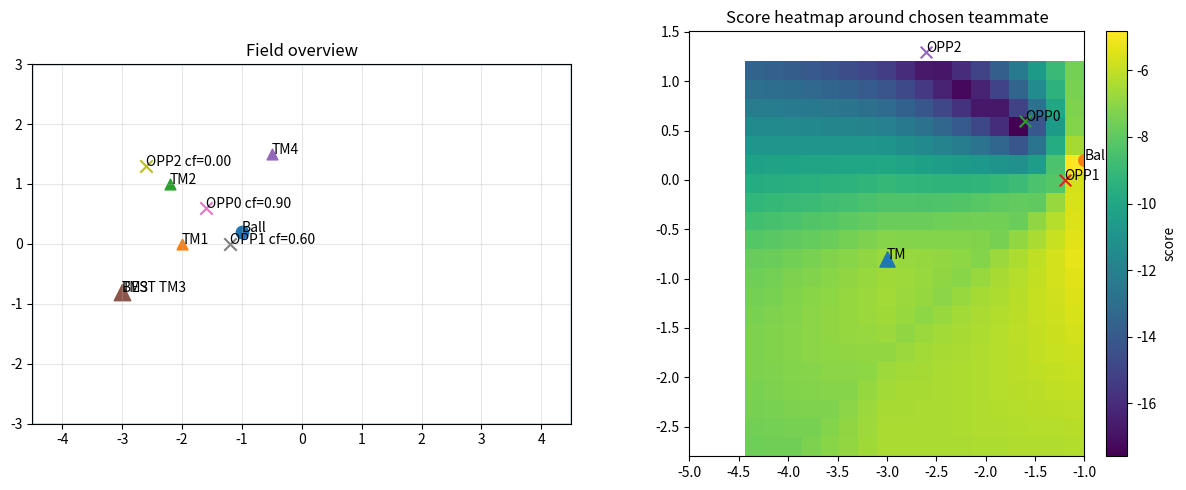

Write Python code to recreate this figure.
#!/usr/bin/env python3
# -*- coding: utf-8 -*-

"""
Costmap visualizer for CalcPassDir (C++ logic port).
- Step 1) select best teammate by score = -dist(ball, tm) - tm.x (within min/max thresholds)
- Step 2) search pass target (tx,ty) in grid around that teammate
- Step 3) score = base - |dx|*w - |dy|*w - x*w_x  - sum(opponent penalties near pass segment)
- Visualize the score map (heatmap), positions, and chosen best target.

Requires: numpy, matplotlib
"""

from dataclasses import dataclass
from typing import List, Optional, Tuple
import numpy as np
import matplotlib.pyplot as plt


# =========================
# 0) Hyperparameters (TUNE HERE)
# =========================
PARAMS = {
    # teammate selection
    "min_pass_threshold": 1.0,
    "max_pass_threshold": 7.0,
    "tm_select_w_dist": 1.0,   # score = -(w_dist*dist) - (w_x*tm.x)
    "tm_select_w_x": 1.0,

    # field limits (same meaning as fd.length/2, fd.width/2)
    "field_half_length": 4.5,   # example: 9m field length -> half=4.5
    "field_half_width": 3.0,    # example: 6m field width  -> half=3.0

    # grid around chosen teammate
    "grid_half_range": 2.0,     # tmPos +/- 2m
    "grid_step": 0.2,

    # base score terms (exactly matching your C++ expression)
    "base_score": 10.0,
    "w_abs_dx": 0.5,            # -(abs(x-tm.x) * w_abs_dx)
    "w_abs_dy": 0.5,            # -(abs(y-tm.y) * w_abs_dy)
    "w_x": 0.3,                 # -(x * w_x)  (x lower -> higher score, if field direction matches)

    # opponent penalty near pass path
    "opp_path_margin": 1.0,     # if distToPassPath < margin
    "opp_penalty": 20.0,        # score -= (1 - dist/margin) * opp_penalty * confidence
    "opp_memory_sec": 5.0,      # confidenceFactor = max(0, (memory - elapsed)/memory)

    # decision threshold
    "score_threshold": 0.0,

    # visualization
    "figsize": (12, 5),
    "show_all_teammates": True,
}


# =========================
# 1) Data model (example inputs)
# =========================
@dataclass
class Pose2D:
    x: float
    y: float

@dataclass
class Teammate:
    player_id: int
    pos: Pose2D
    is_alive: bool = True

@dataclass
class Opponent:
    pos: Pose2D
    last_seen_sec_ago: float  # elapsed seconds since last observation
    label: str = "Opponent"


# =========================
# 2) Geometry: point to segment distance
#    (projection + clamp), matches typical implementation.
# =========================
def point_to_segment_distance(px: float, py: float,
                              ax: float, ay: float,
                              bx: float, by: float) -> float:
    """Minimum distance from point P to segment AB."""
    abx, aby = bx - ax, by - ay
    apx, apy = px - ax, py - ay
    ab2 = abx * abx + aby * aby
    if ab2 < 1e-12:
        # A == B
        return np.hypot(apx, apy)

    t = (apx * abx + apy * aby) / ab2
    t = max(0.0, min(1.0, t))  # clamp to segment
    cx, cy = ax + t * abx, ay + t * aby
    return np.hypot(px - cx, py - cy)


# =========================
# 3) Ported logic
# =========================
def select_best_teammate(ball: Pose2D,
                         teammates: List[Teammate],
                         my_player_id: int,
                         params: dict) -> Optional[Teammate]:
    best = None
    best_score = -1e18

    for tm in teammates:
        if tm.player_id == my_player_id:
            continue
        if not tm.is_alive:
            continue

        dist = np.hypot(ball.x - tm.pos.x, ball.y - tm.pos.y)
        if dist <= params["min_pass_threshold"] or dist >= params["max_pass_threshold"]:
            continue

        score = -(params["tm_select_w_dist"] * dist) - (params["tm_select_w_x"] * tm.pos.x)
        if score > best_score:
            best_score = score
            best = tm

    return best


def confidence_factor(last_seen_sec_ago: float, memory_sec: float) -> float:
    # C++: max(0, (5 - elapsed)/5)
    return max(0.0, (memory_sec - last_seen_sec_ago) / memory_sec)


def compute_score_for_target(ball: Pose2D,
                             tm: Pose2D,
                             tx: float, ty: float,
                             opponents: List[Opponent],
                             params: dict) -> float:
    # base score (same algebra as your C++)
    score = (params["base_score"]
             - (abs(tx - tm.x) * params["w_abs_dx"])
             - (abs(ty - tm.y) * params["w_abs_dy"])
             - (tx * params["w_x"]))

    # pass segment
    ax, ay = ball.x, ball.y
    bx, by = tx, ty

    # opponent penalties
    margin = params["opp_path_margin"]
    for opp in opponents:
        if opp.label != "Opponent":
            continue
        cf = confidence_factor(opp.last_seen_sec_ago, params["opp_memory_sec"])
        if cf <= 0.0:
            continue

        d = point_to_segment_distance(opp.pos.x, opp.pos.y, ax, ay, bx, by)
        if d < margin:
            # C++: score -= (1 - distToPassPath) * 20 * confidenceFactor (with margin=1.0)
            # generalized to margin:
            score -= (1.0 - d / margin) * params["opp_penalty"] * cf

    return score


def compute_costmap(ball: Pose2D,
                    tm: Pose2D,
                    opponents: List[Opponent],
                    params: dict) -> Tuple[np.ndarray, np.ndarray, np.ndarray, Tuple[float, float, float]]:
    """Returns (Xgrid, Ygrid, ScoreGrid, best=(tx,ty,score))."""
    hlx = params["field_half_length"]
    hly = params["field_half_width"]
    R = params["grid_half_range"]
    step = params["grid_step"]

    xs = np.arange(tm.x - R, tm.x + R + 1e-9, step)
    ys = np.arange(tm.y - R, tm.y + R + 1e-9, step)

    X, Y = np.meshgrid(xs, ys)
    S = np.full_like(X, fill_value=-1e18, dtype=float)

    best_score = -1e18
    best_tx, best_ty = float("nan"), float("nan")

    for iy in range(Y.shape[0]):
        for ix in range(X.shape[1]):
            tx, ty = float(X[iy, ix]), float(Y[iy, ix])

            # field boundary check (same as your C++)
            if abs(tx) > hlx or abs(ty) > hly:
                continue

            sc = compute_score_for_target(ball, tm, tx, ty, opponents, params)
            S[iy, ix] = sc

            if sc > best_score:
                best_score = sc
                best_tx, best_ty = tx, ty

    return X, Y, S, (best_tx, best_ty, best_score)


def pass_speed_from_distance(ball: Pose2D, tx: float, ty: float, k: float = 1.7, cap: float = 2.0) -> float:
    d = np.hypot(ball.x - tx, ball.y - ty)
    speed = k * np.sqrt(d / 10.0)
    return min(speed, cap)


# =========================
# 4) Visualization
# =========================
def visualize(ball: Pose2D,
              teammates: List[Teammate],
              opponents: List[Opponent],
              my_player_id: int,
              params: dict):
    best_tm = select_best_teammate(ball, teammates, my_player_id, params)
    if best_tm is None:
        print("No pass candidate teammate found (thresholds too strict or no alive teammate).")
        return

    X, Y, S, best = compute_costmap(ball, best_tm.pos, opponents, params)
    tx, ty, best_score = best

    pass_found = best_score >= params["score_threshold"]
    pass_speed = pass_speed_from_distance(ball, tx, ty) if pass_found else None

    print(f"[Teammate Selected] id={best_tm.player_id} pos=({best_tm.pos.x:.2f},{best_tm.pos.y:.2f})")
    print(f"[Best Target] (tx,ty)=({tx:.2f},{ty:.2f}) score={best_score:.2f} pass_found={pass_found}")
    if pass_found:
        print(f"[Pass Speed] speed_limit={pass_speed:.2f}")

    fig = plt.figure(figsize=params["figsize"])
    ax0 = fig.add_subplot(1, 2, 1)
    ax1 = fig.add_subplot(1, 2, 2)

    # --- Panel 1: Field overview ---
    hlx = params["field_half_length"]
    hly = params["field_half_width"]
    ax0.set_title("Field overview")
    ax0.set_xlim(-hlx, hlx)
    ax0.set_ylim(-hly, hly)
    ax0.set_aspect("equal", adjustable="box")
    ax0.grid(True, alpha=0.3)

    # field border
    ax0.plot([-hlx, hlx, hlx, -hlx, -hlx], [-hly, -hly, hly, hly, -hly], linewidth=1)

    # ball
    ax0.scatter([ball.x], [ball.y], marker="o", s=80)
    ax0.annotate("Ball", (ball.x, ball.y))

    # teammates
    if params["show_all_teammates"]:
        for tm in teammates:
            if not tm.is_alive:
                continue
            ax0.scatter([tm.pos.x], [tm.pos.y], marker="^", s=60)
            ax0.annotate(f"TM{tm.player_id}", (tm.pos.x, tm.pos.y))

    # highlight best teammate
    ax0.scatter([best_tm.pos.x], [best_tm.pos.y], marker="^", s=140)
    ax0.annotate(f"BEST TM{best_tm.player_id}", (best_tm.pos.x, best_tm.pos.y))

    # opponents
    for i, opp in enumerate(opponents):
        ax0.scatter([opp.pos.x], [opp.pos.y], marker="x", s=80)
        cf = confidence_factor(opp.last_seen_sec_ago, params["opp_memory_sec"])
        ax0.annotate(f"OPP{i} cf={cf:.2f}", (opp.pos.x, opp.pos.y))

    # pass line to best target
    if pass_found:
        ax0.plot([ball.x, tx], [ball.y, ty], linewidth=2)
        ax0.scatter([tx], [ty], marker="*", s=140)
        ax0.annotate(f"Target\nscore={best_score:.1f}", (tx, ty))

    # --- Panel 2: Heatmap around chosen teammate ---
    ax1.set_title("Score heatmap around chosen teammate")
    ax1.set_aspect("equal", adjustable="box")
    ax1.grid(False)

    # mask invalid cells
    S_plot = S.copy()
    S_plot[S_plot < -1e17] = np.nan

    extent = [np.nanmin(X), np.nanmax(X), np.nanmin(Y), np.nanmax(Y)]
    im = ax1.imshow(S_plot, origin="lower", extent=extent, interpolation="nearest")
    plt.colorbar(im, ax=ax1, fraction=0.046, pad=0.04, label="score")

    ax1.scatter([best_tm.pos.x], [best_tm.pos.y], marker="^", s=120)
    ax1.annotate("TM", (best_tm.pos.x, best_tm.pos.y))

    ax1.scatter([ball.x], [ball.y], marker="o", s=70)
    ax1.annotate("Ball", (ball.x, ball.y))

    for i, opp in enumerate(opponents):
        ax1.scatter([opp.pos.x], [opp.pos.y], marker="x", s=70)
        ax1.annotate(f"OPP{i}", (opp.pos.x, opp.pos.y))

    if pass_found:
        ax1.scatter([tx], [ty], marker="*", s=160)
        ax1.annotate(f"BEST\n{best_score:.1f}", (tx, ty))
        ax1.plot([ball.x, tx], [ball.y, ty], linewidth=1)

    plt.tight_layout()
    plt.show()


# =========================
# 5) Example usage (edit these to your scenario)
# =========================
def main():
    # Example scenario (바꿔서 쓰시면 됩니다)
    my_player_id = 1

    ball = Pose2D(x=-1.0, y=0.2)

    teammates = [
        Teammate(player_id=1, pos=Pose2D(-2.0,  0.0), is_alive=True),  # me (ignored)
        Teammate(player_id=2, pos=Pose2D(-2.2,  1.0), is_alive=True),
        Teammate(player_id=3, pos=Pose2D(-3.0, -0.8), is_alive=True),
        Teammate(player_id=4, pos=Pose2D(-0.5,  1.5), is_alive=True),
    ]

    opponents = [
        Opponent(pos=Pose2D(-1.6, 0.6), last_seen_sec_ago=0.5),
        Opponent(pos=Pose2D(-1.2, 0.0), last_seen_sec_ago=2.0),
        Opponent(pos=Pose2D(-2.6, 1.3), last_seen_sec_ago=6.0),  # too old => cf=0
    ]

    visualize(ball, teammates, opponents, my_player_id, PARAMS)


if __name__ == "__main__":
    main()
